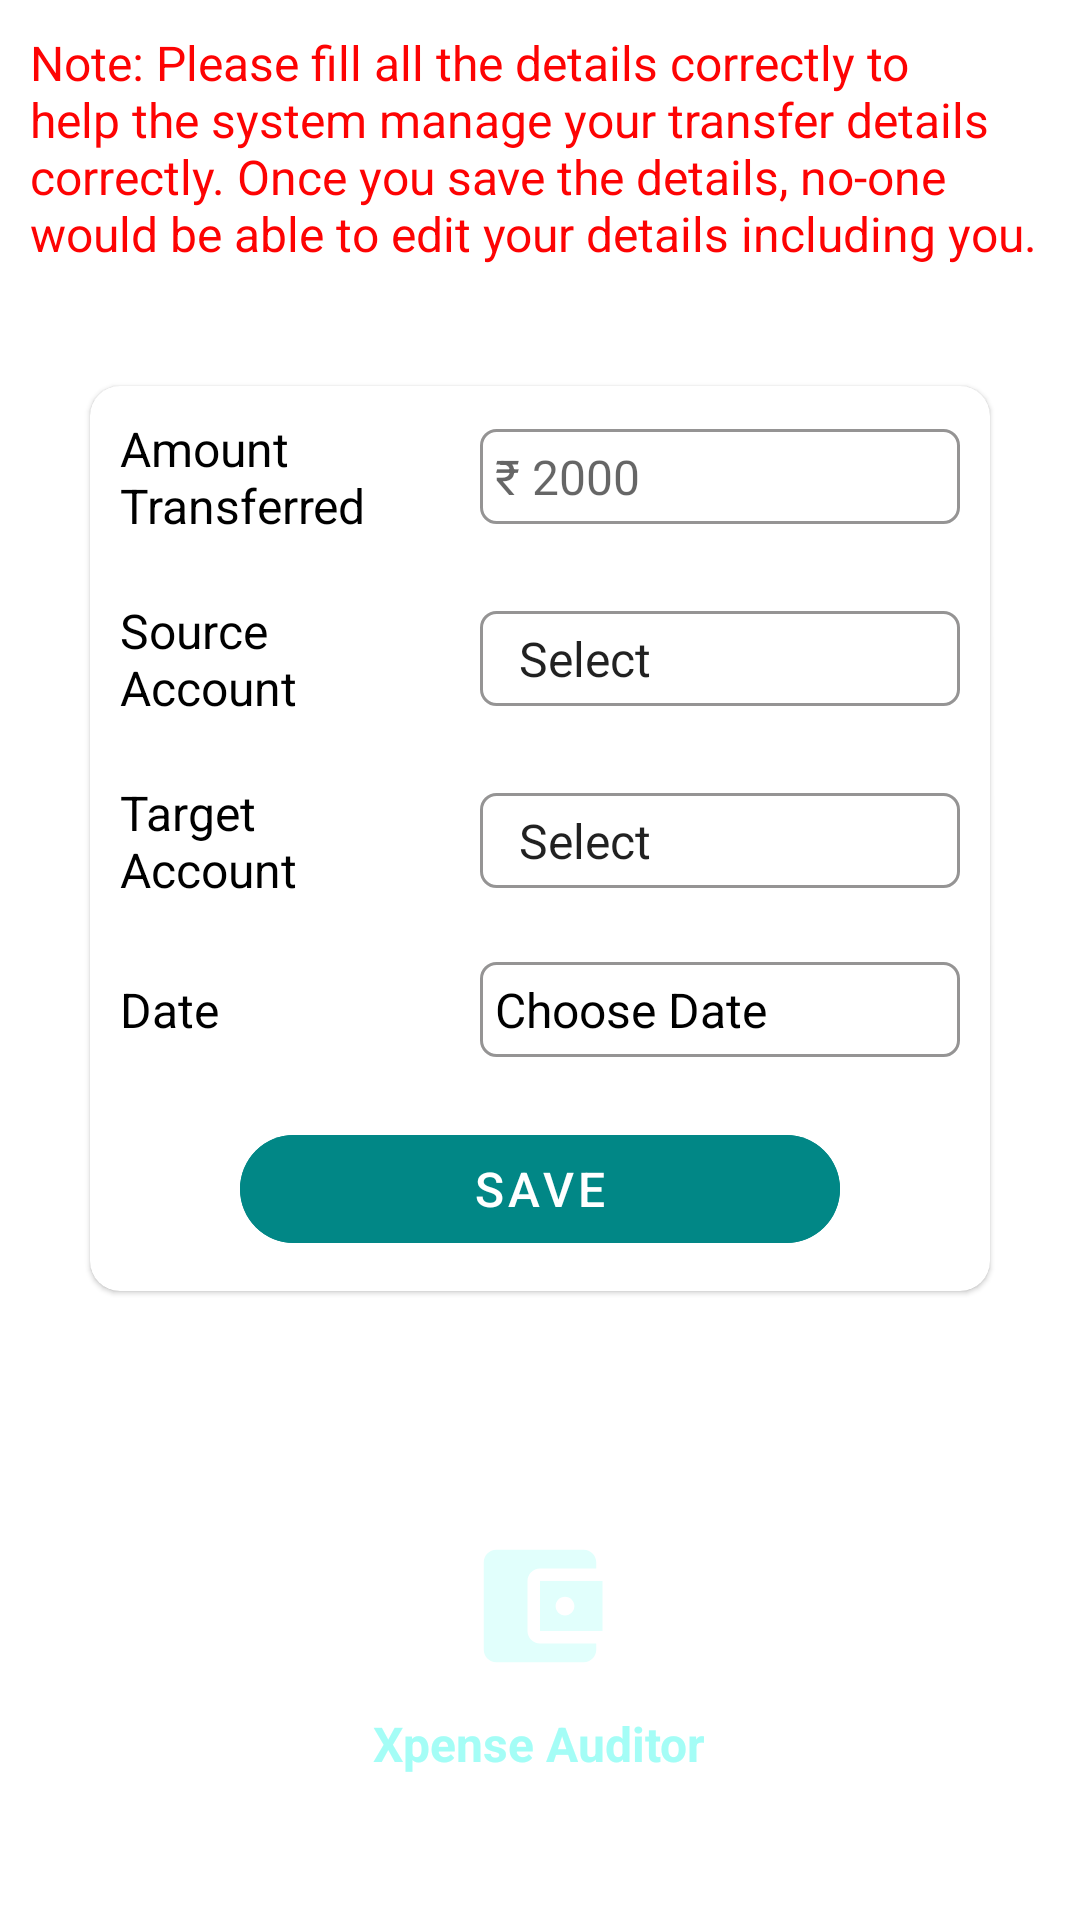

This screen was rendered from an Android layout file. Write that file and the resources it references.
<!-- AndroidManifest.xml: application theme splashScreenTheme -->
<!-- res/layout/fragment_transfer.xml -->
<?xml version="1.0" encoding="utf-8"?>
<LinearLayout xmlns:android="http://schemas.android.com/apk/res/android"
    xmlns:app="http://schemas.android.com/apk/res-auto"
    xmlns:tools="http://schemas.android.com/tools"
    android:id="@+id/income"
    android:layout_width="match_parent"
    android:layout_height="match_parent"
    android:orientation="vertical"
    tools:context=".fragments.income.IncomeFragment">

    <TextView
        style="@style/expenseManagementSystemH2"
        android:layout_width="match_parent"
        android:layout_height="wrap_content"
        android:text="@string/transfer_note"
        android:textColor="@color/red" />

    <com.google.android.material.card.MaterialCardView
        android:layout_width="match_parent"
        android:layout_height="wrap_content"
        android:layout_margin="30dp"
        android:elevation="5dp"
        android:padding="20dp"
        app:cardCornerRadius="10dp">

        <RelativeLayout
            android:layout_width="match_parent"
            android:layout_height="wrap_content"
            android:layout_gravity="center"
            android:gravity="center">

            <LinearLayout
                android:id="@+id/transfer_linear_layout1"
                android:layout_width="match_parent"
                android:layout_height="wrap_content"
                android:orientation="horizontal">

                <TextView
                    android:id="@+id/addTransferTV"
                    style="@style/expenseManagementSystemH2"
                    android:layout_width="100dp"
                    android:layout_height="wrap_content"
                    android:text="@string/amount_transfered_TV" />

                <EditText
                    android:id="@+id/transferedAmountET"
                    style="@style/expenseManagementSystemH2"
                    android:layout_width="match_parent"
                    android:layout_height="wrap_content"
                    android:autofillHints="@string/Hint_2000"
                    android:background="@drawable/custom_input"
                    android:hint="@string/Hint_2000"
                    android:inputType="number"
                    android:padding="5dp" />


            </LinearLayout>

            <LinearLayout
                android:id="@+id/transfer_linear_layout2"
                android:layout_width="match_parent"
                android:layout_height="wrap_content"
                android:orientation="horizontal"
                android:layout_below="@+id/transfer_linear_layout1">

                <TextView
                    android:id="@+id/addSourceAccount"
                    style="@style/expenseManagementSystemH2"
                    android:layout_width="100dp"
                    android:layout_height="wrap_content"
                    android:text="@string/source_account_TV" />

                <Spinner
                    android:id="@+id/sourceAccountspinner"
                    style="@style/expenseManagementSystemH2"
                    android:layout_width="match_parent"
                    android:layout_height="wrap_content"
                    android:background="@drawable/custom_input"
                    android:entries="@array/category"
                    android:padding="5dp"
                    android:popupBackground="@color/teal" />


            </LinearLayout>

            <LinearLayout
                android:id="@+id/transfer_linear_layout3"
                android:layout_width="match_parent"
                android:layout_height="wrap_content"
                android:orientation="horizontal"
                android:layout_below="@+id/transfer_linear_layout2">

                <TextView
                    android:id="@+id/targetAccountTV"
                    style="@style/expenseManagementSystemH2"
                    android:layout_width="100dp"
                    android:layout_height="wrap_content"
                    android:text="@string/target_account_TV" />

                <Spinner
                    android:id="@+id/targetAccountSpinner"
                    style="@style/expenseManagementSystemH2"
                    android:layout_width="match_parent"
                    android:layout_height="wrap_content"
                    android:background="@drawable/custom_input"
                    android:entries="@array/category"
                    android:padding="5dp"
                    android:popupBackground="@color/teal" />


            </LinearLayout>

            <LinearLayout
                android:id="@+id/transfer_linear_layout4"
                android:layout_width="match_parent"
                android:layout_height="wrap_content"
                android:orientation="horizontal"
                android:layout_below="@+id/transfer_linear_layout3">

                <TextView
                    android:id="@+id/addtransferDate"
                    style="@style/expenseManagementSystemH2"
                    android:layout_width="100dp"
                    android:layout_height="wrap_content"
                    android:text="@string/date_TV" />

                <TextView
                    android:id="@+id/addTransferDateTV"
                    style="@style/expenseManagementSystemH2"
                    android:layout_width="match_parent"
                    android:layout_height="wrap_content"
                    android:background="@drawable/custom_input"
                    android:padding="5dp"
                    android:text="@string/choose_date_TV" />


            </LinearLayout>

            <com.google.android.material.button.MaterialButton
                android:id="@+id/transferBtn"
                style="@style/expenseManagementSystemH2"
                android:layout_width="200dp"
                android:layout_height="wrap_content"
                android:backgroundTint="@color/teal_700"
                android:text="@string/income_save_btn"
                android:textColor="@color/white"
                app:cornerRadius="20dp"
                android:layout_below="@+id/transfer_linear_layout4"
                android:layout_centerInParent="true"
                android:enabled="false"/>


        </RelativeLayout>



    </com.google.android.material.card.MaterialCardView>

    <ImageView
        android:layout_width="50dp"
        android:layout_height="50dp"
        android:layout_gravity="center"
        android:layout_marginTop="50dp"
        android:contentDescription="@string/app_name"
        android:gravity="center"
        android:src="@drawable/ic_wallet_24" />

    <TextView
        style="@style/expenseManagementSystemH2"
        android:layout_width="wrap_content"
        android:layout_height="wrap_content"
        android:layout_gravity="center"
        android:gravity="center"
        android:text="@string/app_name"
        android:textColor="#A4FDF6"
        android:textStyle="bold" />


</LinearLayout>
<!-- resources referenced by this layout -->
<resources>
  <string-array name="category">
          <item>@string/select</item>
          <item>@string/cash</item>
          <item>@string/pnb</item>
          <item>@string/sbi</item>
          <item>@string/icici</item>
          <item>@string/rbi</item>
          <item>@string/others</item>
      </string-array>
  <color name="red">#FD0303</color>
  <color name="teal">#8EFBF1</color>
  <color name="teal_700">#FF018786</color>
  <color name="white">#FFFFFFFF</color>
  <!-- drawable ic_wallet_24 (drawable) -->
  <vector android:height="24dp" android:tint="#E1FFFC"
      android:viewportHeight="24" android:viewportWidth="24"
      android:width="24dp" xmlns:android="http://schemas.android.com/apk/res/android">
      <path android:fillColor="@android:color/white" android:pathData="M21,18v1c0,1.1 -0.9,2 -2,2L5,21c-1.11,0 -2,-0.9 -2,-2L3,5c0,-1.1 0.89,-2 2,-2h14c1.1,0 2,0.9 2,2v1h-9c-1.11,0 -2,0.9 -2,2v8c0,1.1 0.89,2 2,2h9zM12,16h10L22,8L12,8v8zM16,13.5c-0.83,0 -1.5,-0.67 -1.5,-1.5s0.67,-1.5 1.5,-1.5 1.5,0.67 1.5,1.5 -0.67,1.5 -1.5,1.5z"/>
  </vector>
  <string name="Hint_2000">₹ 2000</string>
  <string name="amount_transfered_TV">Amount Transferred</string>
  <string name="app_name">Xpense Auditor</string>
  <string name="choose_date_TV">Choose Date</string>
  <string name="date_TV">Date</string>
  <string name="income_save_btn">Save</string>
  <string name="source_account_TV">Source Account</string>
  <string name="target_account_TV">Target Account</string>
  <string name="transfer_note">Note: Please fill all the details correctly to help the system manage your transfer details correctly. Once you save the details, no-one would be able to edit your details including you.</string>
  <style name="expenseManagementSystemH2">
  
          <item name="textInputStyle">@id/italic</item>
          <item name="android:textSize">16sp</item>
          <item name="android:textColor">@color/black</item>
          <item name="android:layout_margin">10dp</item>
          <item name="android:layout_gravity">center</item>
          <item name="paddingStart">12dp</item>
          <item name="paddingEnd">12dp</item>
  
  
      </style>
  <style name="splashScreenTheme" parent="Theme.MaterialComponents.Light.NoActionBar">
  
          <item name="android:windowBackground">@drawable/splash_image</item>
          <item name="android:statusBarColor">@color/black</item>
  
      </style>
  <string name="select">Select</string>
  <string name="cash"> Cash</string>
  <string name="pnb">PNB Bank</string>
  <string name="sbi">SBI Bank</string>
  <string name="icici">ICICI Bank</string>
  <string name="rbi">RBI Bank</string>
  <string name="others">Others</string>
  <color name="green">#23CC04</color>
  <color name="gray">#959494</color>
  <color name="black">#FF000000</color>
  <!-- drawable splash_image (drawable) -->
  <?xml version="1.0" encoding="utf-8"?>
  <layer-list xmlns:android="http://schemas.android.com/apk/res/android">
  
      <item
          android:drawable="@color/white"/>
  
      <item
          android:id="@+id/logo"
          android:drawable="@drawable/ic_wallet"
          android:gravity="center"
          android:width="200dp"
          android:height="200dp"
          />
  
  
  </layer-list>
  <!-- drawable ic_wallet (drawable) -->
  <vector android:height="24dp" android:tint="@color/teal_700"
      android:viewportHeight="24" android:viewportWidth="24"
      android:width="24dp" xmlns:android="http://schemas.android.com/apk/res/android">
      <path android:fillColor="@android:color/white" android:pathData="M21,18v1c0,1.1 -0.9,2 -2,2L5,21c-1.11,0 -2,-0.9 -2,-2L3,5c0,-1.1 0.89,-2 2,-2h14c1.1,0 2,0.9 2,2v1h-9c-1.11,0 -2,0.9 -2,2v8c0,1.1 0.89,2 2,2h9zM12,16h10L22,8L12,8v8zM16,13.5c-0.83,0 -1.5,-0.67 -1.5,-1.5s0.67,-1.5 1.5,-1.5 1.5,0.67 1.5,1.5 -0.67,1.5 -1.5,1.5z"/>
  </vector>
</resources>
